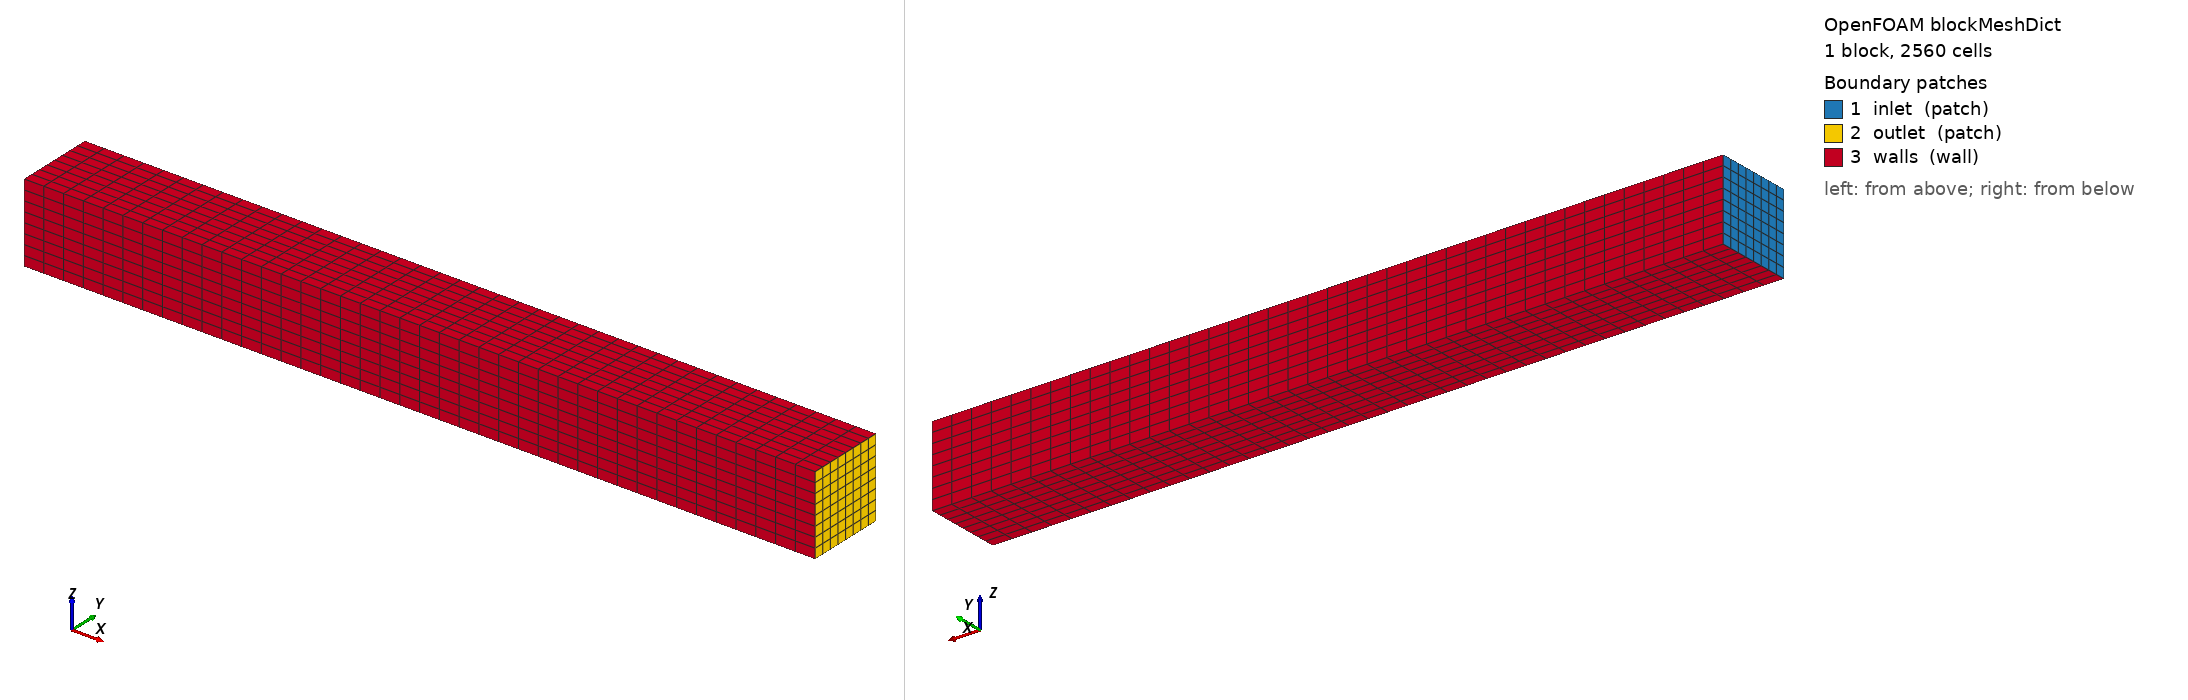

OpenFOAM case: the mesh blockMesh builds from blockMeshDict, 1 block(s), 2560 cells. Boundary patches (legend numbers): 1 inlet (patch), 2 outlet (patch), 3 walls (wall). Left view from above one corner, right view from below the opposite corner. Boundary conditions: 0 field file(s) under 0/; 0 of 3 drawn patches have an entry in a shipped field file.

=== system/blockMeshDict ===
// OpenCFD OpenFOAM v2606. Editable input; SI units unless noted.
FoamFile
{
    version 2.0;
    format ascii;
    class dictionary;
    object blockMeshDict;
}

// Coordinates in metres. Vertex ordering follows the right-hand rule.
scale 1;
vertices
(
    (0 0 0) (1 0 0) (1 0.1 0) (0 0.1 0)
    (0 0 0.1) (1 0 0.1) (1 0.1 0.1) (0 0.1 0.1)
);
blocks (hex (0 1 2 3 4 5 6 7) (40 8 8) simpleGrading (1 1 1));
edges ();
boundary
(
    inlet { type patch; faces ((0 4 7 3)); }
    outlet { type patch; faces ((1 2 6 5)); }
    walls { type wall; faces ((0 1 5 4) (3 7 6 2) (0 3 2 1) (4 5 6 7)); }
);
mergePatchPairs ();


=== system/controlDict ===
// OpenCFD OpenFOAM v2606. Editable input; SI units unless noted.
FoamFile
{
    version 2.0;
    format ascii;
    class dictionary;
    object controlDict;
}

application simpleFoam;
// For a serial restart: change startFrom to latestTime and increase endTime.
startFrom startTime;
startTime 0;
stopAt endTime;
// Steady cases count iterations; transient cases use seconds.
endTime 500;
deltaT 1;
writeControl timeStep;
writeInterval 100;
purgeWrite 0;
writeFormat ascii;
writePrecision 10;
writeCompression off;
timeFormat general;
timePrecision 8;
runTimeModifiable true;
